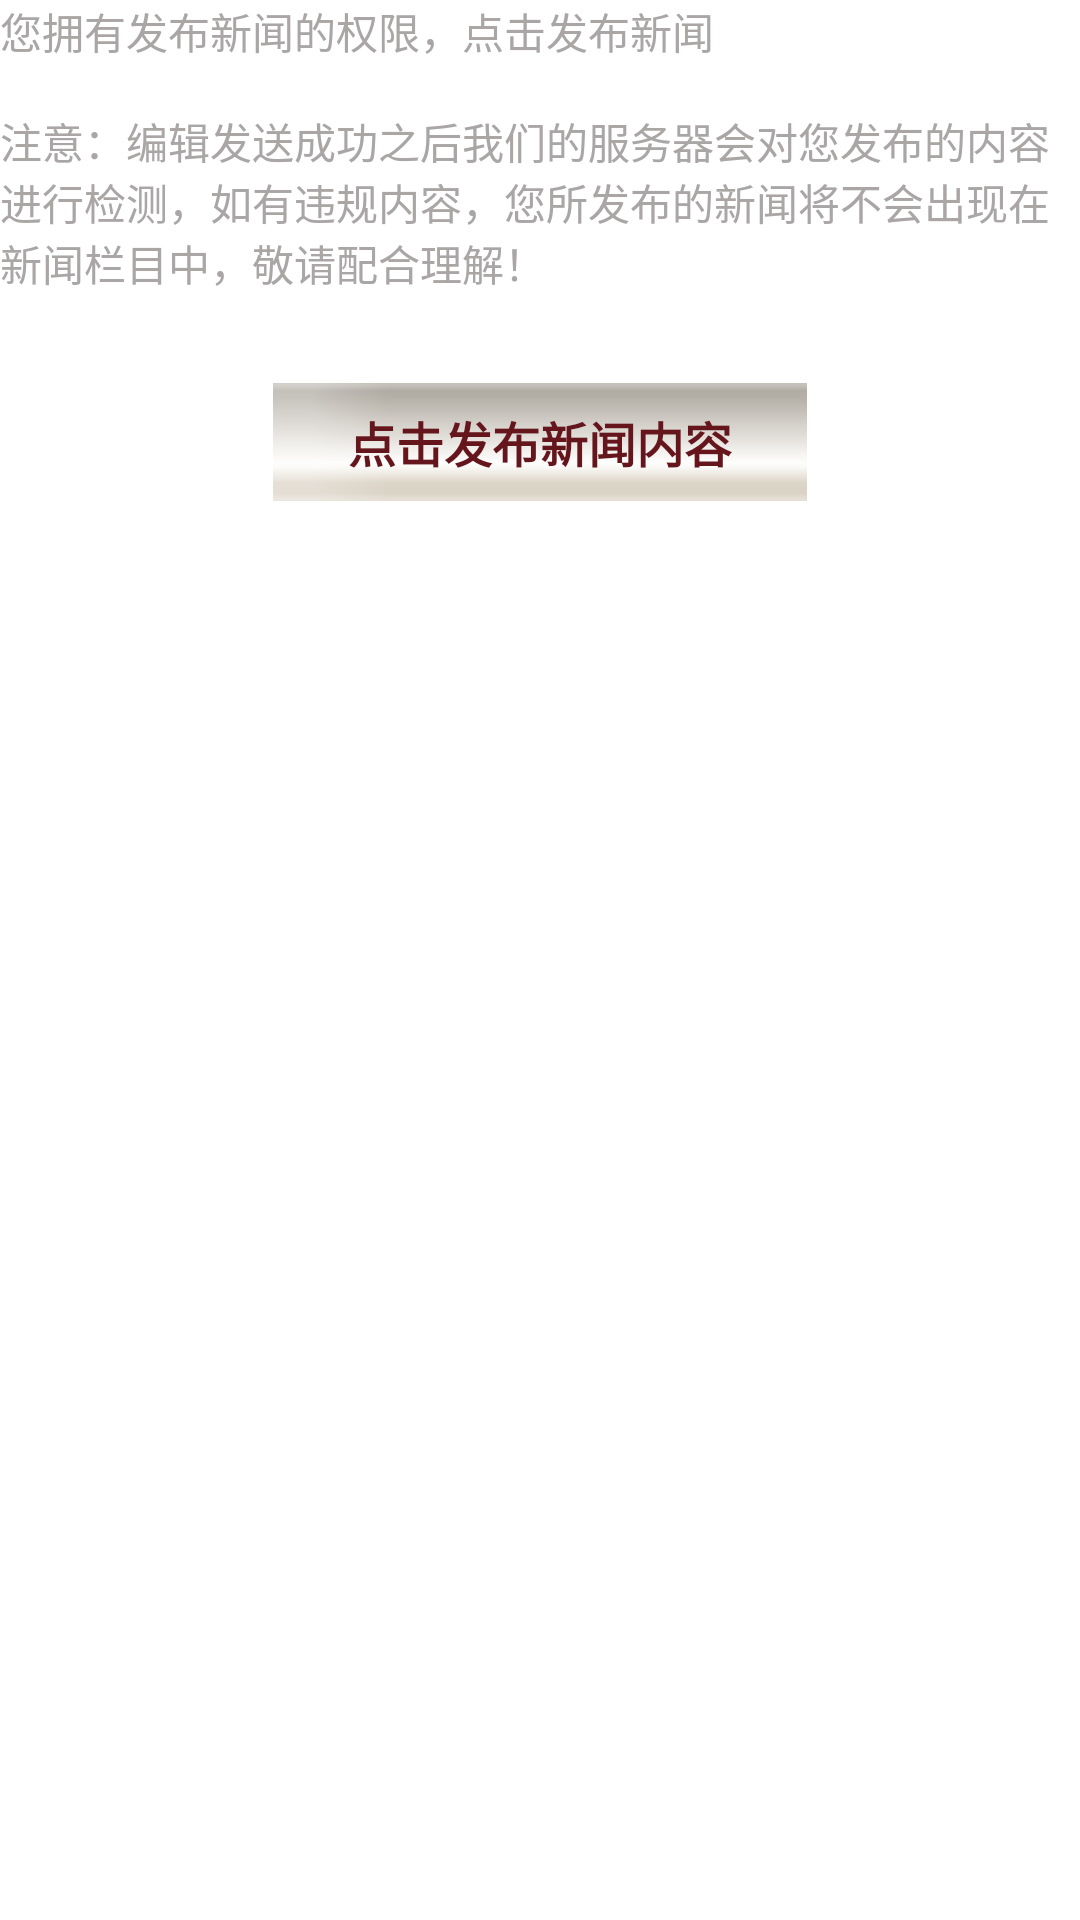

Write the Android layout XML for this screen, with the resource values it uses.
<!-- AndroidManifest.xml: application theme AppTheme -->
<!-- res/layout/add_news_fragment.xml -->
<?xml version="1.0" encoding="utf-8"?>
<LinearLayout xmlns:android="http://schemas.android.com/apk/res/android"
    android:layout_width="match_parent"
    android:layout_height="match_parent"
    android:orientation="vertical" >
    
    <TextView 
        android:layout_width="match_parent"
        android:layout_height="wrap_content"
        android:textColor="@color/previewFont"
        android:text="@string/add_news_text"/>
    <Button 
          	    android:id="@+id/news_frag_button"
          	    android:layout_width="wrap_content"
          	    android:layout_height="wrap_content"
          	    android:paddingLeft="25dp"
          	    android:paddingRight="25dp"
          	    android:paddingTop="8dp"
          	    android:paddingBottom="8dp"
          	    android:background="@drawable/logout_bg"
          	    android:textColor="@color/logout_color"
          	    android:textSize="16sp"
          	    android:text="@string/add_news_button"
          	    android:textStyle="bold"
          	    android:layout_marginTop="30dp"
          	    android:layout_gravity="center"/>

</LinearLayout>
<!-- resources referenced by this layout -->
<resources>
  <color name="logout_color">#65151c</color>
  <color name="previewFont">#AAA6A6</color>
  <!-- drawable logout_bg: png bitmap (drawable, 227 bytes) -->
  <string name="add_news_button">点击发布新闻内容</string>
  <string name="add_news_text">您拥有发布新闻的权限，点击发布新闻\n\n注意：编辑发送成功之后我们的服务器会对您发布的内容进行检测，如有违规内容，您所发布的新闻将不会出现在新闻栏目中，敬请配合理解！</string>
  <style name="AppTheme" parent="AppBaseTheme">
          
      </style>
  <style name="AppBaseTheme" parent="android:Theme.Light">
          
      </style>
</resources>
